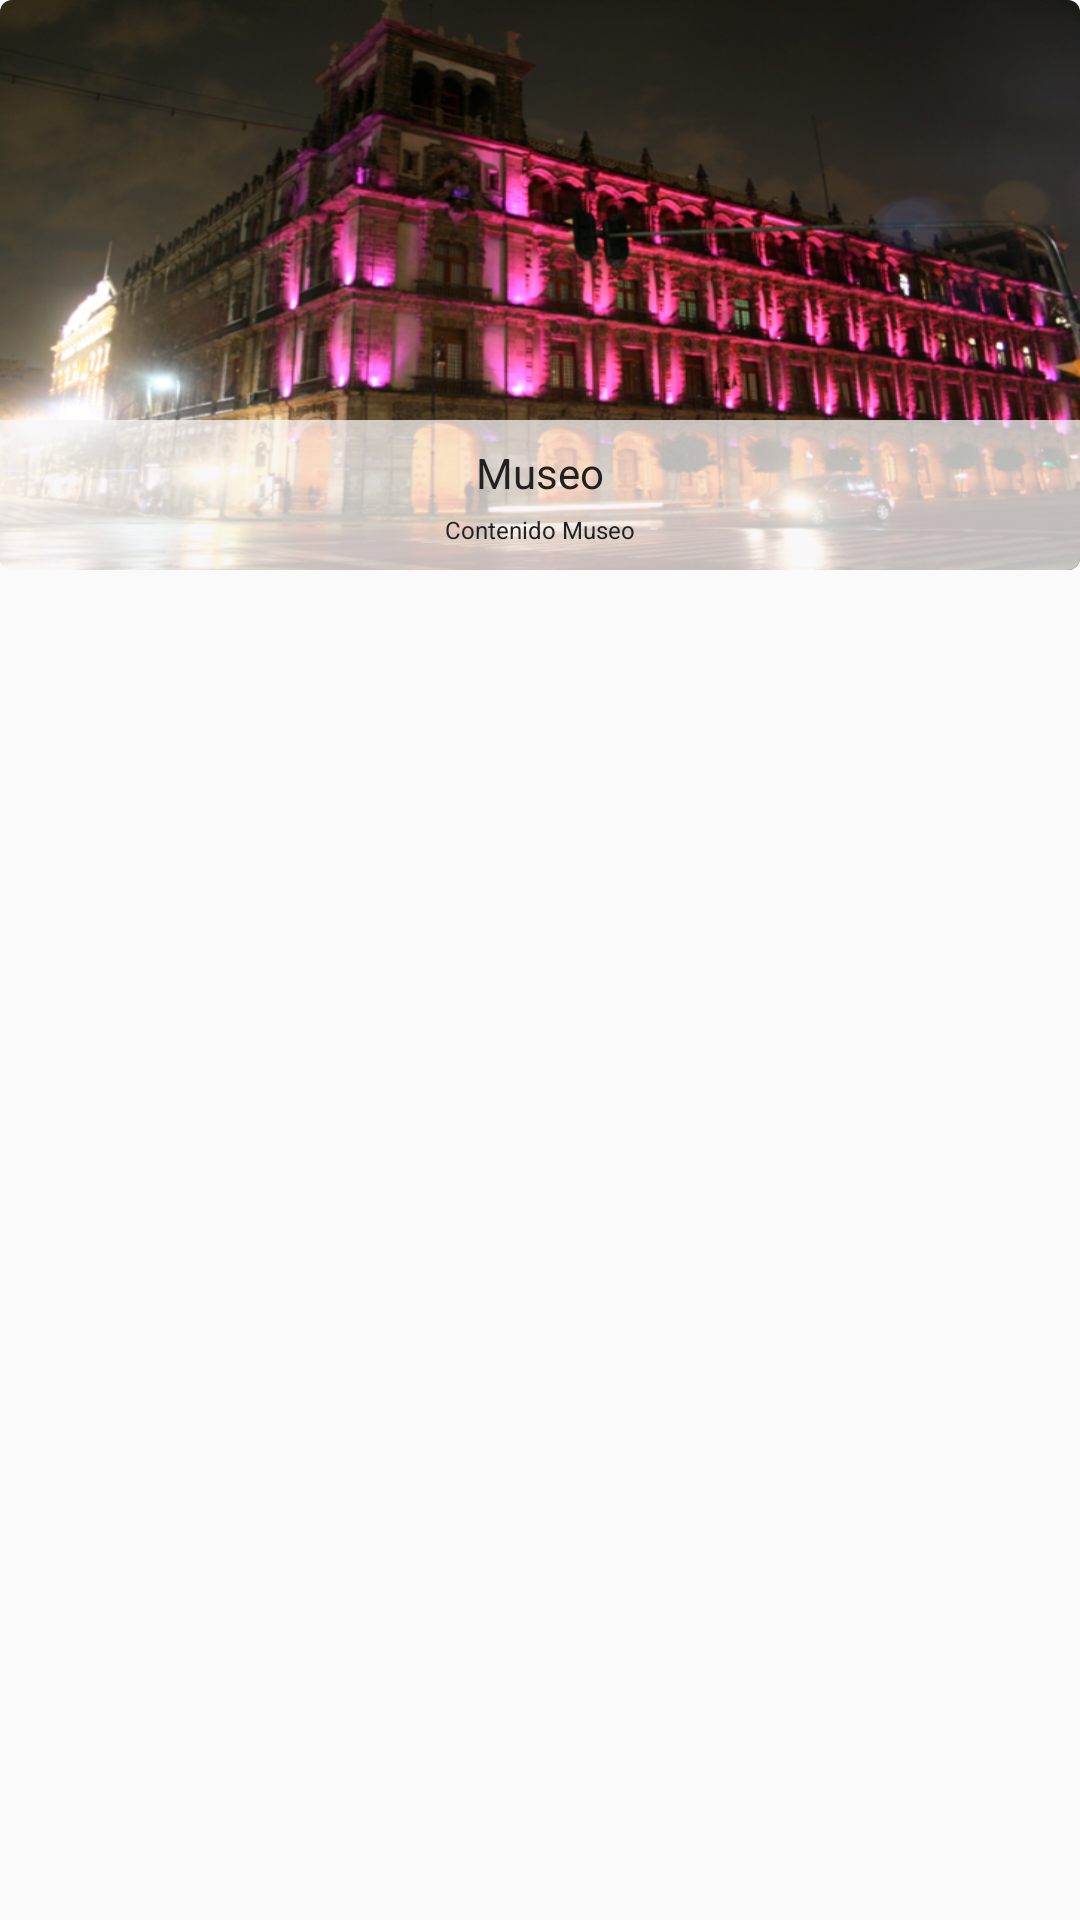

Here is an Android app screen rendered from its layout file. Give the layout XML and the strings, colors and styles it references.
<!-- AndroidManifest.xml: application theme AppTheme -->
<!-- res/layout/card_ubicacion.xml -->
<?xml version="1.0" encoding="utf-8"?>
<LinearLayout xmlns:android="http://schemas.android.com/apk/res/android"
    android:layout_width="wrap_content"
    android:layout_height="wrap_content"
    android:orientation="vertical">

    <android.support.v7.widget.CardView xmlns:android="http://schemas.android.com/apk/res/android"
        xmlns:card_view="http://schemas.android.com/apk/res-auto"
        android:layout_width="match_parent"
        android:layout_height="wrap_content"
        card_view:cardCornerRadius="4dp">

        <RelativeLayout
            android:layout_width="match_parent"
            android:layout_height="190dp">

            <ImageView
                android:id="@+id/image_promo"
                android:layout_width="match_parent"
                android:layout_height="190dp"
                android:scaleType="fitXY"
                android:src="@drawable/cdmx_1"
                android:layout_alignParentTop="true"
                android:layout_alignParentLeft="true"
                android:layout_alignParentStart="true" />

            <LinearLayout
                android:layout_width="match_parent"
                android:layout_height="wrap_content"
                android:orientation="vertical"
                android:background="#bff7f5f5"
                android:layout_alignParentBottom="true"
                android:layout_alignParentLeft="true"
                android:layout_alignParentStart="true">

                <TextView
                    android:id="@+id/text_view_title_promo"
                    android:layout_width="match_parent"
                    android:layout_height="wrap_content"
                    android:layout_marginBottom="4dp"
                    android:layout_marginTop="8dp"
                    android:maxLines="2"
                    android:gravity="center"
                    android:text="Museo"
                    android:textColor="@color/primaryText"
                    android:textSize="14sp" />

                <TextView
                    android:id="@+id/text_view_content_promo"
                    android:layout_width="match_parent"
                    android:layout_height="wrap_content"
                    android:gravity="center"
                    android:layout_marginBottom="8dp"
                    android:maxLines="1"
                    android:text="Contenido Museo"
                    android:textColor="@color/primaryText"
                    android:textSize="8sp" />

            </LinearLayout>

        </RelativeLayout>

    </android.support.v7.widget.CardView>

</LinearLayout>
<!-- resources referenced by this layout -->
<resources>
  <color name="primaryText">#212121</color>
  <!-- drawable cdmx_1: png bitmap (drawable, 635684 bytes) -->
  <style name="AppTheme" parent="Theme.AppCompat.Light.DarkActionBar">
          
          <item name="colorPrimary">@color/colorPrimary</item>
          <item name="colorPrimaryDark">@color/colorPrimaryDark</item>
          <item name="colorAccent">@color/colorAccent</item>
          <item name="android:navigationBarColor">@color/button_bar</item>
      </style>
  <color name="colorPrimary">#FF4081</color>
  <color name="colorPrimaryDark">#D81B60</color>
  <color name="colorAccent">#4DD0E1</color>
  <color name="button_bar">#EEEEEE</color>
</resources>
